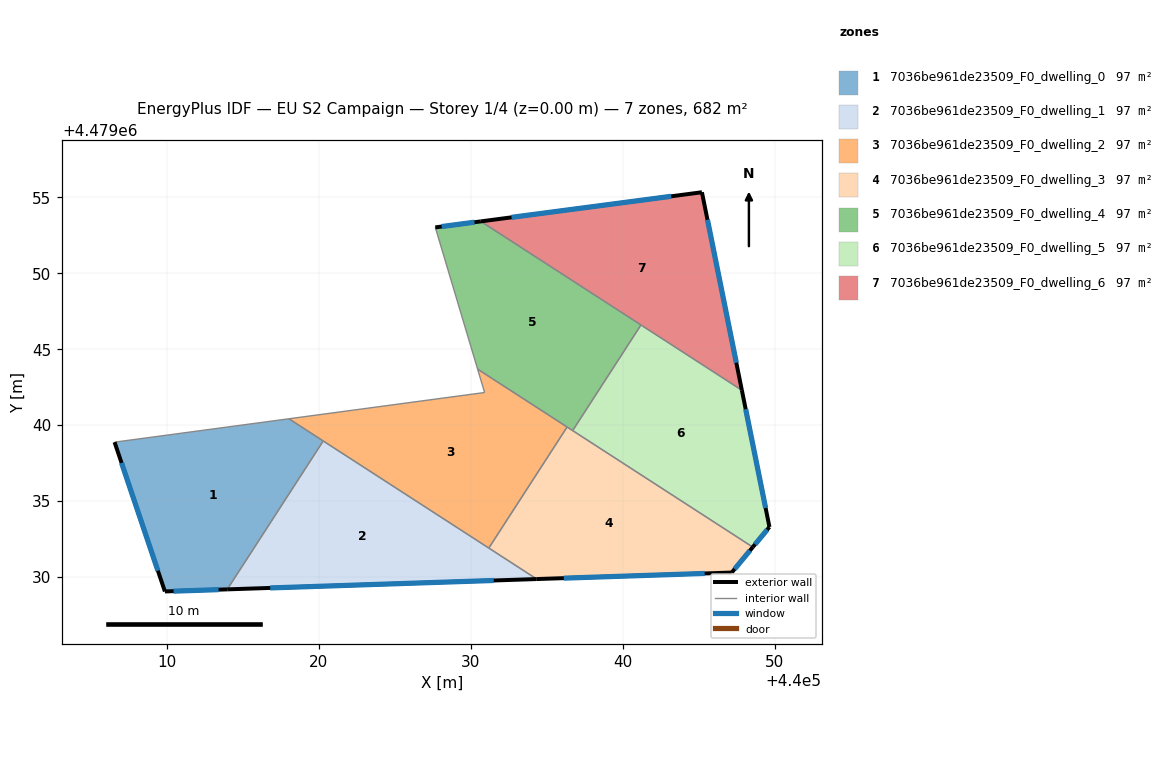
=== STOREY PLAN SPEC (per zone: floor XY polygon, exterior-wall plan segments, windows/doors) ===
zone 1: 7036be961de23509_F0_dwelling_0  (97.4 m²)
  floor: (440013.96, 4479029.19) (440020.28, 4479038.96) (440018.02, 4479040.42) (440006.55, 4479038.88) (440009.86, 4479029.05)
  exterior wall: (440013.97, 4479029.19) – (440009.86, 4479029.05)  [4.1 m]
    window: (440013.40, 4479029.17) – (440010.43, 4479029.07)  [6.4 m²]
  exterior wall: (440009.86, 4479029.05) – (440006.55, 4479038.88)  [10.4 m]
    window: (440009.40, 4479030.42) – (440007.01, 4479037.52)  [16.2 m²]
  interior walls: 3
zone 2: 7036be961de23509_F0_dwelling_1  (97.4 m²)
  floor: (440034.34, 4479029.87) (440020.28, 4479038.96) (440013.97, 4479029.19)
  exterior wall: (440034.34, 4479029.87) – (440013.97, 4479029.19)  [20.4 m]
    window: (440031.51, 4479029.78) – (440016.79, 4479029.29)  [31.9 m²]
  interior walls: 3
zone 3: 7036be961de23509_F0_dwelling_2  (97.4 m²)
  floor: (440031.19, 4479031.91) (440036.34, 4479039.88) (440030.45, 4479043.69) (440030.91, 4479042.15) (440018.02, 4479040.42)
  interior walls: 6
zone 4: 7036be961de23509_F0_dwelling_3  (97.4 m²)
  floor: (440047.18, 4479030.30) (440048.56, 4479031.97) (440036.34, 4479039.88) (440031.19, 4479031.91) (440034.34, 4479029.87)
  exterior wall: (440047.18, 4479030.30) – (440034.34, 4479029.87)  [12.8 m]
    window: (440045.40, 4479030.24) – (440036.12, 4479029.93)  [20.1 m²]
  exterior wall: (440048.57, 4479031.97) – (440047.18, 4479030.30)  [2.2 m]
    window: (440048.37, 4479031.74) – (440047.37, 4479030.53)  [3.4 m²]
  interior walls: 4
zone 5: 7036be961de23509_F0_dwelling_4  (97.4 m²)
  floor: (440036.70, 4479039.64) (440041.20, 4479046.60) (440030.66, 4479053.42) (440027.66, 4479053.02) (440030.45, 4479043.69)
  exterior wall: (440027.66, 4479053.02) – (440030.66, 4479053.42)  [3.0 m]
    window: (440028.08, 4479053.08) – (440030.24, 4479053.36)  [4.7 m²]
  interior walls: 5
zone 6: 7036be961de23509_F0_dwelling_5  (97.4 m²)
  floor: (440048.56, 4479031.97) (440049.66, 4479033.30) (440047.84, 4479042.30) (440041.20, 4479046.60) (440036.70, 4479039.64)
  exterior wall: (440047.84, 4479042.30) – (440049.66, 4479033.30)  [9.2 m]
    window: (440048.10, 4479041.05) – (440049.41, 4479034.55)  [14.4 m²]
  exterior wall: (440049.66, 4479033.30) – (440048.57, 4479031.97)  [1.7 m]
    window: (440049.51, 4479033.11) – (440048.72, 4479032.16)  [2.7 m²]
  interior walls: 3
zone 7: 7036be961de23509_F0_dwelling_6  (97.4 m²)
  floor: (440047.84, 4479042.30) (440045.22, 4479055.33) (440030.66, 4479053.42)
  exterior wall: (440030.66, 4479053.42) – (440045.22, 4479055.33)  [14.7 m]
    window: (440032.68, 4479053.68) – (440043.20, 4479055.07)  [23.0 m²]
  exterior wall: (440045.22, 4479055.33) – (440047.84, 4479042.30)  [13.3 m]
    window: (440045.58, 4479053.53) – (440047.48, 4479044.11)  [20.8 m²]
  interior walls: 2

=== DERIVED (storey summary) ===
Building: EU S2 Campaign
Storey: 1 of 4  (floor level z = 0.00 m)
Storey gross floor area: 681.6 m²
Zones on this storey: 7
  - 7036be961de23509_F0_dwelling_0: floor 97.4 m²; exterior wall 14.5 m (43.4 m²); 2 window(s) 22.7 m²; WWR 52.2%
  - 7036be961de23509_F0_dwelling_1: floor 97.4 m²; exterior wall 20.4 m (61.2 m²); 1 window(s) 31.9 m²; WWR 52.2%
  - 7036be961de23509_F0_dwelling_2: floor 97.4 m²
  - 7036be961de23509_F0_dwelling_3: floor 97.4 m²; exterior wall 15.0 m (45.1 m²); 2 window(s) 23.5 m²; WWR 52.2%
  - 7036be961de23509_F0_dwelling_4: floor 97.4 m²; exterior wall 3.0 m (9.1 m²); 1 window(s) 4.7 m²; WWR 52.2%
  - 7036be961de23509_F0_dwelling_5: floor 97.4 m²; exterior wall 10.9 m (32.7 m²); 2 window(s) 17.1 m²; WWR 52.2%
  - 7036be961de23509_F0_dwelling_6: floor 97.4 m²; exterior wall 28.0 m (83.9 m²); 2 window(s) 43.8 m²; WWR 52.2%
Zone adjacency (shared interzone walls):
  - 7036be961de23509_F0_dwelling_0 ↔ 7036be961de23509_F0_dwelling_1
  - 7036be961de23509_F0_dwelling_0 ↔ 7036be961de23509_F0_dwelling_2
  - 7036be961de23509_F0_dwelling_1 ↔ 7036be961de23509_F0_dwelling_2
  - 7036be961de23509_F0_dwelling_1 ↔ 7036be961de23509_F0_dwelling_3
  - 7036be961de23509_F0_dwelling_2 ↔ 7036be961de23509_F0_dwelling_3
  - 7036be961de23509_F0_dwelling_2 ↔ 7036be961de23509_F0_dwelling_4
  - 7036be961de23509_F0_dwelling_3 ↔ 7036be961de23509_F0_dwelling_4
  - 7036be961de23509_F0_dwelling_3 ↔ 7036be961de23509_F0_dwelling_5
  - 7036be961de23509_F0_dwelling_4 ↔ 7036be961de23509_F0_dwelling_5
  - 7036be961de23509_F0_dwelling_4 ↔ 7036be961de23509_F0_dwelling_6
  - 7036be961de23509_F0_dwelling_5 ↔ 7036be961de23509_F0_dwelling_6